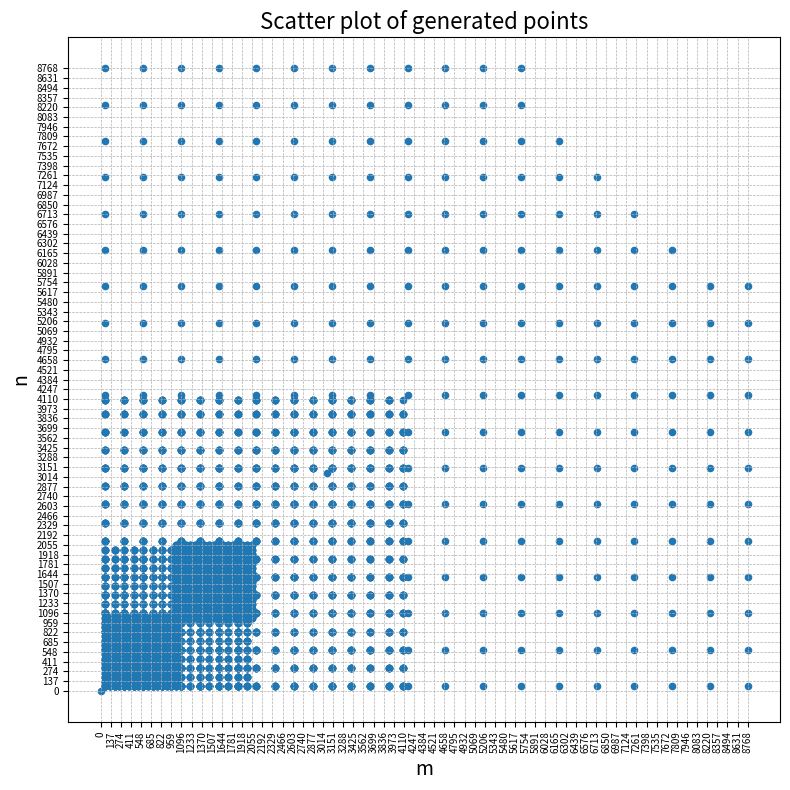

Here is the Python script that generated this plot: (Note: this script raises an exception after producing the figure.)
import matplotlib.pyplot as plt
import numpy as np
from itertools import product

def generate_points(spec):
    """
    Accepts either:
    - [m, n, b, k] → exact point
    - [[m_start, m_step, m_end], [n_start, n_step, n_end], [1], [k]] → generate all combinations
    Returns: list of [m, n, b, k] points
    """
    # Exact single point
    if all(isinstance(dim, int) for dim in spec):
        return [spec]
    
    # Expand dimension ranges
    def expand(dim):
        if len(dim) == 1:
            return [dim[0]]
        elif len(dim) == 3:
            return list(range(dim[0], dim[2] + 1, dim[1]))
        else:
            raise ValueError(f"Unsupported dimension format: {dim}")
    
    expanded_dims = [expand(dim) for dim in spec]

    return [list(p) for p in product(*expanded_dims)]

def plot_points(points, save_path):
    m_coords = [p[0] for p in points]
    n_coords = [p[1] for p in points]
    k_coords = [p[3] for p in points]

    plt.figure(figsize=(8, 8))
    # scatter = plt.scatter(m_coords, n_coords, c=k_coords, cmap='viridis', s=20, marker='o')
    scatter = plt.scatter(m_coords, n_coords, cmap='blue', s=20, marker='o')
    plt.title('Scatter plot of generated points', fontsize=16)
    plt.xlabel('m', fontsize=14)
    plt.ylabel('n', fontsize=14)

    # Tick intervals: adjust as needed
    max_m, max_n = max(m_coords), max(n_coords)
    x_ticks = np.arange(0, max_m + 1, max(1, max_m // 64))
    y_ticks = np.arange(0, max_n + 1, max(1, max_n // 64))

    plt.xticks(x_ticks, fontsize=7, rotation=90)
    plt.yticks(y_ticks, fontsize=7, rotation=0)

    # cbar = plt.colorbar(scatter)
    # cbar.set_label('k', fontsize=12)

    plt.grid(True, linestyle='--', linewidth=0.5)

    plt.tight_layout()
    plt.savefig(save_path, format='jpg')
    print(f"Saved plot to {save_path}")
    plt.close()

def main():
    exact_pts = [
                 [64, 64, 1, 64], # tune 1.1
                 [256, 256, 1, 256],
                 [512, 512, 1, 512],
                 [1024, 1024, 1, 1024],
                 [2048, 2048, 1, 2048],
                 [3072, 3072, 1, 3072],
                 [4096, 4096, 1, 4096]
                ]
    range_pts = [
                 [[64,64,1024],[64,64,1024],[1],[64]], # tune 1.2
                 [[64,64,1024],[64,64,1024],[1],[256]],
                 [[64,64,1024],[64,64,1024],[1],[512]],
                 [[64,64,1024],[64,64,1024],[1],[1024]],
                 [[64,64,1024],[64,64,1024],[1],[2048]],
                 [[64,64,1024],[64,64,1024],[1],[4096]],        
                 [[64,128,2048],[64,128,2048],[1],[64]],  # tune 1.3
                 [[64,128,2048],[64,128,2048],[1],[256]],
                 [[64,128,2048],[64,128,2048],[1],[512]],
                 [[64,128,2048],[64,128,2048],[1],[1024]],
                 [[64,128,2048],[64,128,2048],[1],[2048]],
                 [[64,128,2048],[64,128,2048],[1],[4096]],
                 [[64,256,4096],[64,256,4096],[1],[64]],
                 [[64,256,4096],[64,256,4096],[1],[256]],
                 [[64,256,4096],[64,256,4096],[1],[512]],
                 [[64,256,4096],[64,256,4096],[1],[1024]],
                 [[64,256,4096],[64,256,4096],[1],[2048]],
                 [[64,256,4096],[64,256,4096],[1],[4096]],
                 [[1024,64,2048],[1024,64,2048],[1],[64]],
                 [[1024,64,2048],[1024,64,2048],[1],[256]],
                 [[1024,64,2048],[1024,64,2048],[1],[1024]],
                 [[1024,64,2048],[1024,64,2048],[1],[4096]],
                 [[4096],[64,256,4096],[1],[64]],
                 [[4096], [64,256,4096],[1],[256]],
                 [[4096], [64,256,4096],[1],[512]],
                 [[4096], [64,256,4096],[1],[1024]],
                 [[4096], [64,256,4096],[1],[2048]],
                 [[4096], [64,256,4096],[1],[4096]],
                 [[64,256,4096],[4096],[1],[64]],
                 [[64,256,4096], [4096],[1],[256]],
                 [[64,256,4096], [4096],[1],[512]],
                 [[64,256,4096], [4096],[1],[1024]],
                 [[64,256,4096], [4096],[1],[2048]],
                 [[64,256,4096], [4096],[1],[4096]]
                 ]

    range_pts_edge = \
                [[[1],[1],[1],[1]]]
                #  [[2,2,16],[2,2,16],[1],[2,2,16]],
                #  [[2,2,16],[2,2,16],[1],[1024,1024,4160]]]

    range_pts_llama_deepseek = \
                [
                #  [[64, 512, 9216], [64, 512, 9216], [1], [512]],
                #  [[64, 512, 8192], [64, 512, 8192], [1], [2048]],
                #  [[64, 512, 8192], [64, 512, 8192], [1], [8192]],
                #  [[64, 512, 8192], [64, 512, 8192], [1], [16384]],
                #  [[64, 512, 8192], [64, 512, 8192], [1], [28672]],

                 [[64, 512, 9216], [64, 512, 9216], [1], [512]],

                #  [[64, 1024, 16384], [64, 1024, 16384], [1], [512]],
                #  [[64, 1024, 16384], [64, 1024, 16384], [1], [2048]],
                #  [[64, 1024, 16384], [64, 1024, 16384], [1], [8192]],
                #  [[64, 1024, 16384], [64, 1024, 16384], [1], [16384]],
                #  [[64, 1024, 16384], [64, 1024, 16384], [1], [28672]],

                #  [[64, 1024, 23552], [64, 1024, 23552], [1], [512]],
                #  [[64, 1024, 23552], [64, 1024, 23552], [1], [2048]],
                #  [[64, 1024, 23552], [64, 1024, 23552], [1], [8192]],
                #  [[64, 1024, 23552], [64, 1024, 23552], [1], [16384]],
                #  [[64, 1024, 23552], [64, 1024, 23552], [1], [28672]],

                ]

    # Example exact point
    all_pts = []
    for pt in exact_pts:
        all_pts += generate_points(pt)

    for pt_range in range_pts:
        all_pts += generate_points(pt_range)

    for pt_range in range_pts_edge:
        all_pts += generate_points(pt_range)

    for pt_range in range_pts_llama_deepseek:
        all_pts += generate_points(pt_range)
    
    MT0 = 256
    MT1 = 256
    CU_COUNT = 64
    Heuristic_times = 12
    threshold_problem_size = MT0 * MT1 * CU_COUNT * Heuristic_times
    print(threshold_problem_size)
    filtered_pts = [pt for pt in all_pts if pt[0] * pt[1] <= MT0 * MT1 * CU_COUNT * Heuristic_times]

    print(f"Number of points: {len(filtered_pts)}")
    plot_points(filtered_pts, "../test_data/f8_points_dense.jpg")

if __name__ == "__main__":
    main()
